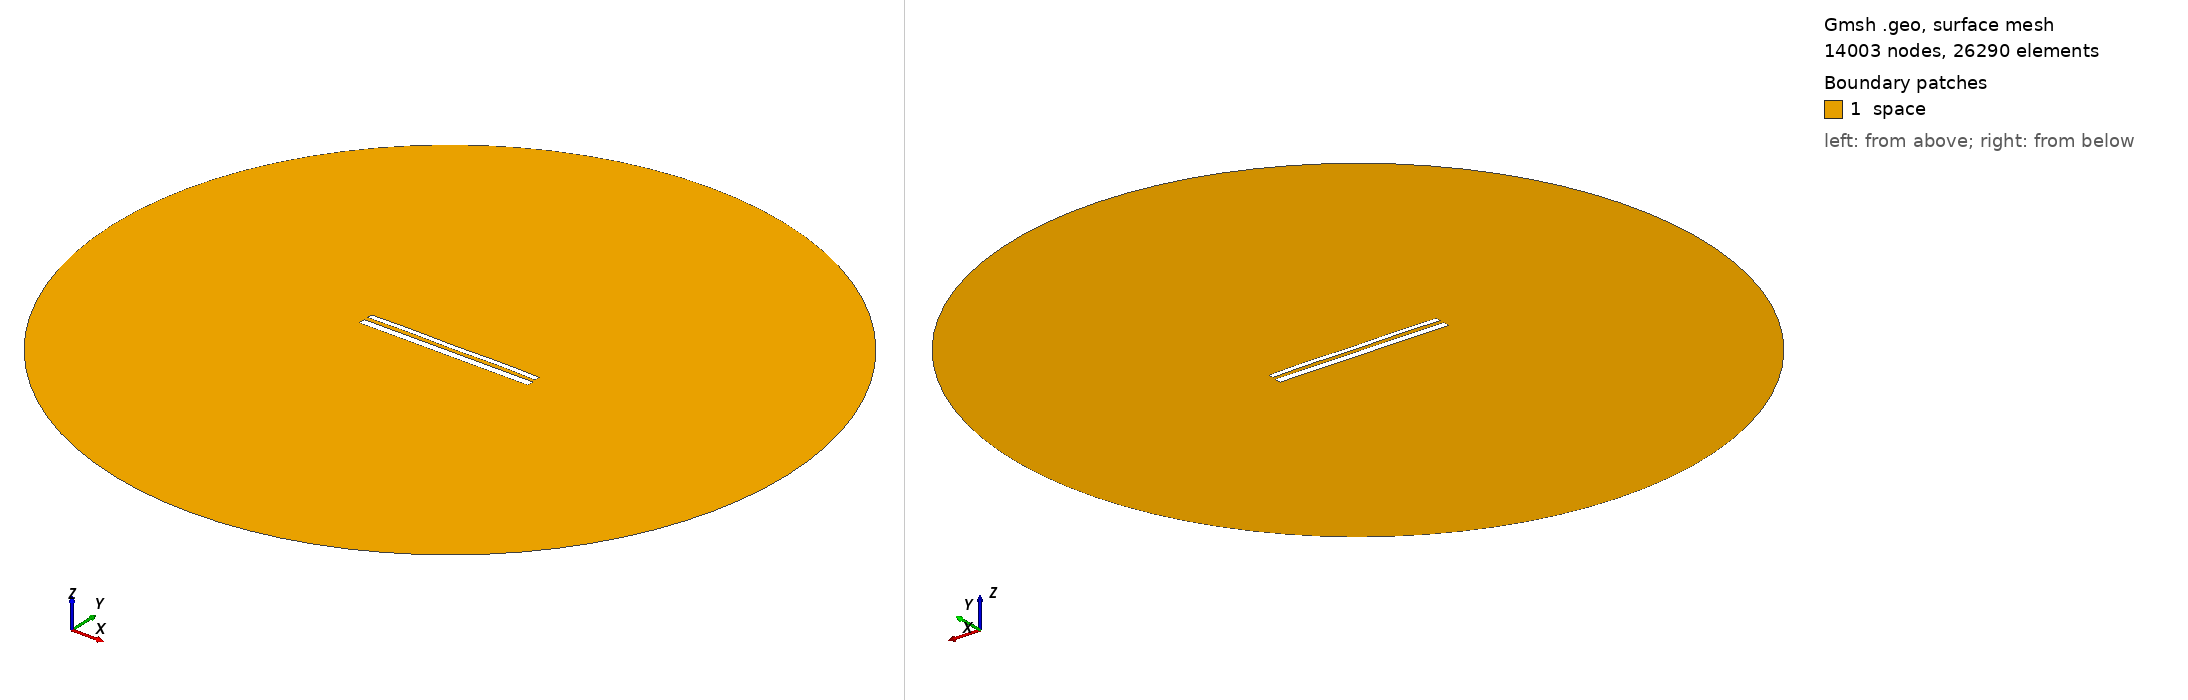

Gmsh geometry script, surface-meshed: 14003 nodes, 26290 surface elements. Boundary patches (legend numbers): 1 space. Left view from above one corner, right view from below the opposite corner. Legend entries are the model's physical surfaces. The drawing asked Gmsh for element sizes between 1% and 20% of the model's largest extent; the script's own settings can give other sizes.

=== 11590.geo (drawn) ===
//---------------------------------------
// Geometry kernel
//---------------------------------------

SetFactory("OpenCASCADE");



//---------------------------------------
// Parameters of the geometry
//---------------------------------------

// Overetch of the upper plate
overetch = 0.375;

// Distance between the plates
distance = 2.25;

// Discretization over the x axis (for the deformation)
nx = 50; 

// Length of the plate
L = 100 - overetch; 

// Number of modes
n = 4; 

// 1st mode coefficient
coeff(1) = 0.0;
beta(1) = 0.596864 * 3.1415926535 / L;

// 2nd mode coefficient
coeff(2) = 0.07499999999999998;
beta(2) = 1.49418 * 3.1415926535 / L;

// 3rd mode coefficient
coeff(3) = 0.0;
beta(3) = 2.50025 * 3.1415926535 / L;

// 4th mode coefficient
coeff(4) = 0.15;
beta(4) = 3.49999 * 3.1415926535 / L;



//---------------------------------------
// Upper plate (deformed rectangle)
//---------------------------------------

// Coordiantes of the upper plate
xmin = -50;
xmax = 50 - overetch;

// Height of the upper plate
yheight = 4 - 2 * overetch;

// Indexes of the points
UpperID[] = {};
LowerID[] = {};
LeftID[] = {};
RightID[] = {};

// Point index
p = 1;

// Horizontal edges
For i In {1:nx}
    x = xmin + (i-1)*(xmax - xmin)/(nx-1);

    y_bottom = distance / 2 + overetch;
    For j In {1:n}
        C = (Cosh(beta(j)*L) + Cos(beta(j)*L)) / (Sinh(beta(j)*L) + Sin(beta(j)*L));
        y_bottom  = y_bottom + coeff(j) * (Cosh(beta(j)*(x+50)) - Cos(beta(j)*(x+50)) - C * (Sinh(beta(j)*(x+50)) - Sin(beta(j)*(x+50))));
    EndFor

    y_top = y_bottom + yheight;

    Point(p) = {x, y_top, 0, 1.0};
    UpperID[i] = p;
    p = p + 1;

    Point(p) = {x, y_bottom, 0, 1.0};
    LowerID[i] = p;
    p = p + 1;
EndFor

// Create point lists
UpperPts[] = {}; LowerPts[] = {};
For i In {1:nx}
  UpperPts[] += {UpperID[i]};
  LowerPts[] += {LowerID[i]};
EndFor

// Build splines
Spline(1) = {UpperPts[]};
Spline(2) = {LowerPts[]};
Line(3) = {LowerPts[nx-1], UpperPts[nx-1]};
Line(4) = {LowerPts[0], UpperPts[0]};

// Build the plane surface
Curve Loop(1) = {2, 3, -1, -4};
Plane Surface(1) = {1};



//---------------------------------------
// Lower plate (rectangle)
//---------------------------------------

// Vertices
Point(1001) = {-50, -1, 0, 1.0};
Point(1002) = { 50, -1, 0, 1.0};
Point(1003) = { 50,  -5, 0, 1.0};
Point(1004) = {-50,  -5, 0, 1.0};

// Edges
Line(5) = {1001, 1002};
Line(6) = {1002, 1003};
Line(7) = {1003, 1004};
Line(8) = {1004, 1001};

// Plane surface
Line Loop(2) = {5, 6, 7, 8};
Plane Surface(2) = {2}; 



//---------------------------------------
// Outer (fictious) boundary
//---------------------------------------

// Points
Point(1005) = {0, 0, 0};       // Center
Point(1006) = {200, 0, 0};     // Start point
Point(1007) = {0, 200, 0};     // 90 degrees
Point(1008) = {-200, 0, 0};    // 180 degrees
Point(1009) = {0, -200, 0};    // 270 degrees

// Circle arcs (each needs start, center, end)
Circle(9) = {1006, 1005, 1007};
Circle(10) = {1007, 1005, 1008};
Circle(11) = {1008, 1005, 1009};
Circle(12) = {1009, 1005, 1006};

// Plane surface for the entire domain
Curve Loop(3) = {9, 10, 11, 12};
Surface(3) = {3};

// Subtract the plates from the whole domain to obtain the actual domain where we want to solve the equations
BooleanDifference{ Surface{3}; Delete; }{ Surface{1}; Surface{2}; Delete; }




//---------------------------------------
// Transfinite Lines/Curves
//---------------------------------------

// Set the number of points on the boundaries
r = 7;

// Plates
Transfinite Curve {1, 2} = 50*r Using Progression 1;
Transfinite Curve {3, 4} = 2*r Using Progression 1;
Transfinite Line {5, 7} = 50*r Using Progression 1;
Transfinite Line {6, 8} = 2*r Using Progression 1;

// Outer boundary
Transfinite Line {9, 10, 11, 12} = 20 Using Progression 1;



//---------------------------------------
// Physical groups
//---------------------------------------                

// Physical curves (boundaries)
Physical Line("force_segment", 10) = {2};
Physical Line("upper_plate", 11) = {1, 3, 4};
Physical Line("lower_plate", 12) = {5, 6, 7, 8};
Physical Line("boundary", 20) = {9, 10, 11, 12};

// Physical Surfaces
Physical Surface("space", 30) = {3};



//---------------------------------------
// 6. Generate the Mesh
//---------------------------------------

// 2D mesh generation
Mesh 2;
